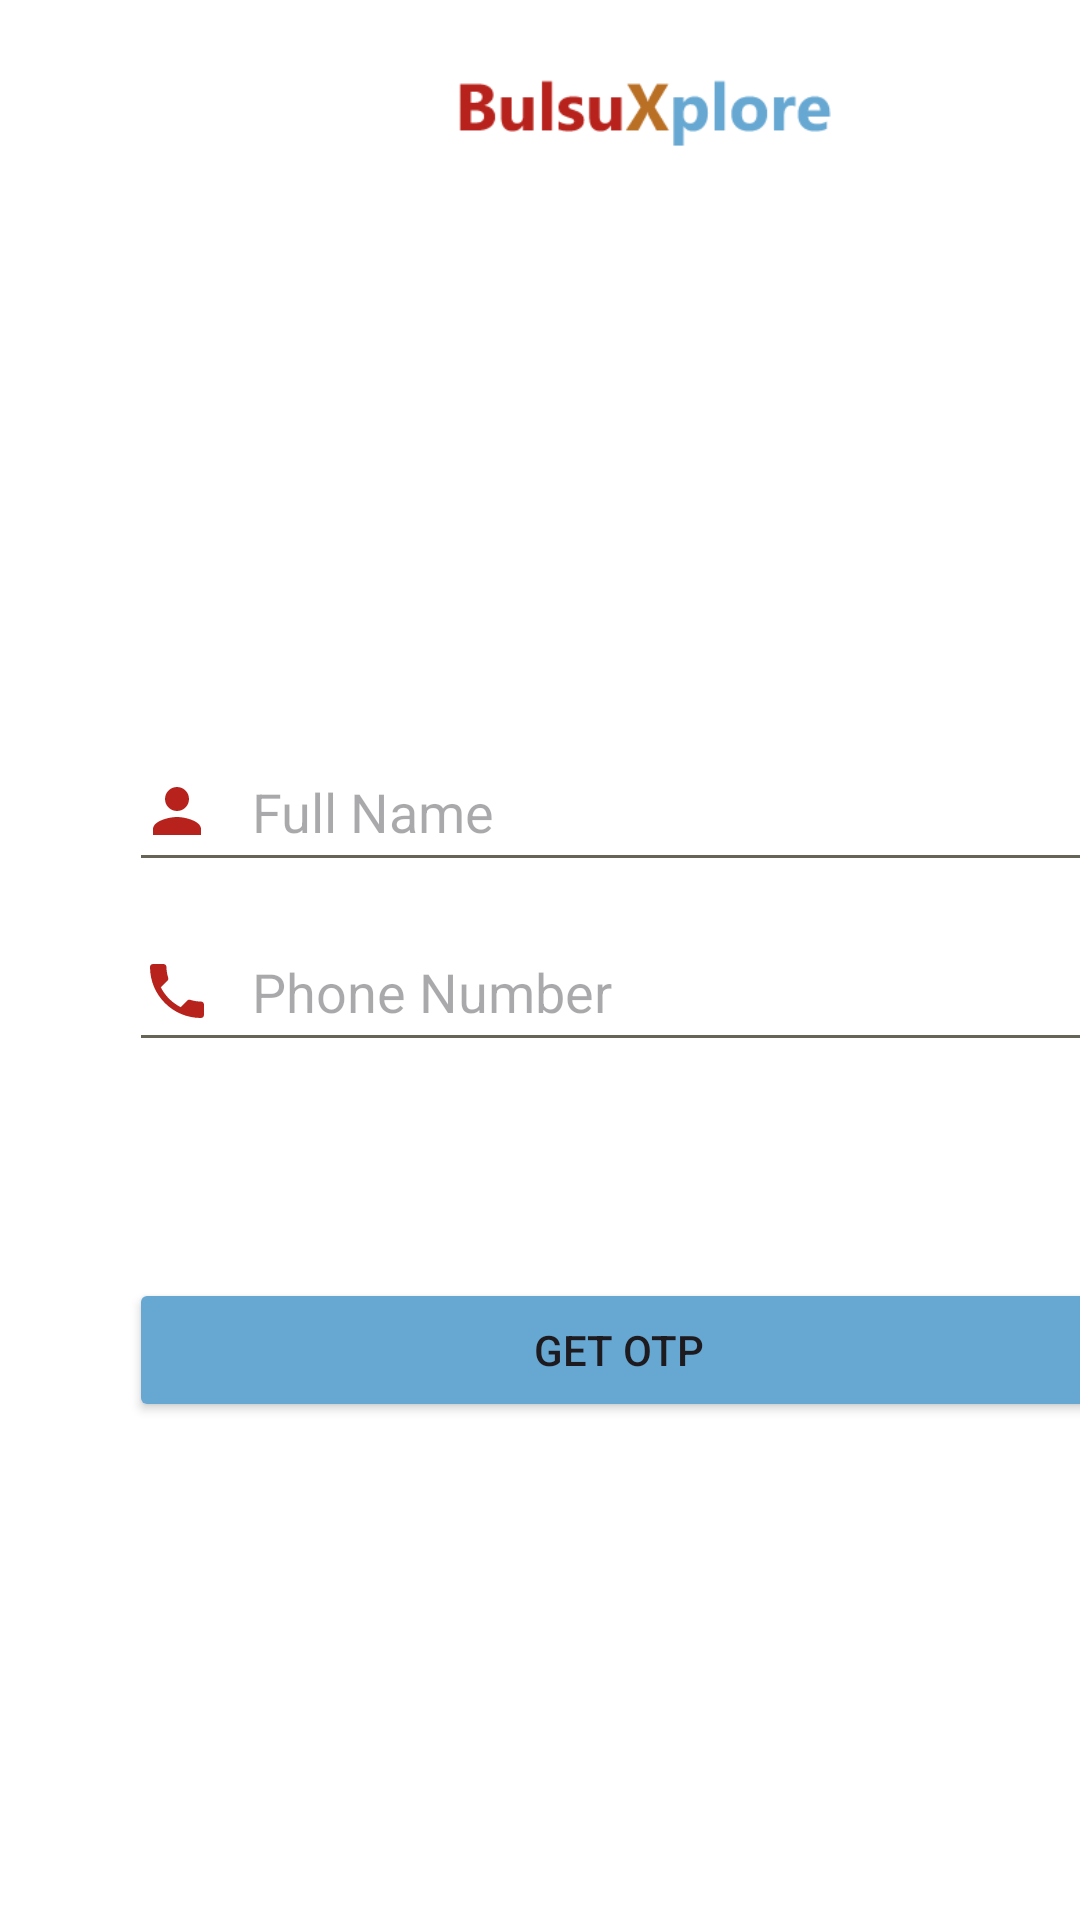

Android layout source for this screen:
<!-- AndroidManifest.xml: application theme Theme.BulsuXplore -->
<!-- res/layout/activity_signup_visitor.xml -->
<?xml version="1.0" encoding="utf-8"?>
<LinearLayout xmlns:android="http://schemas.android.com/apk/res/android"
    xmlns:app="http://schemas.android.com/apk/res-auto"
    xmlns:tools="http://schemas.android.com/tools"
    android:layout_width="match_parent"
    android:layout_height="match_parent"
    android:background="@color/white"
    android:orientation="vertical"
    tools:context=".users.SignupActivity">


        <ImageView
            android:id="@+id/BulsuXplore"
            android:layout_width="359dp"
            android:layout_height="29dp"
            android:layout_marginTop="20dp"
            android:layout_marginBottom="4dp"
            android:layout_marginLeft="35dp"
            android:layout_centerHorizontal="true"
            android:src="@drawable/bulsuxplore" />


        <EditText
            android:id="@+id/visitorFullName"
            android:hint="Full Name"
            android:inputType="textCapWords"
            android:textDirection="firstStrong"
            android:textColor="@color/black"
            android:backgroundTint="@color/black"
            android:drawableLeft="@drawable/person_icon"
            android:drawablePadding="13dp"
            android:layout_width="327dp"
            android:layout_height="50dp"
            android:translationX="43dp"
            android:layout_marginTop="191dp" />

        <EditText
            android:id="@+id/visitorPhoneNumber"
            android:hint="Phone Number"
            android:inputType="phone"
            android:maxLength="11"
            android:textColor="@color/black"
            android:backgroundTint="#666456"
            android:drawableLeft="@drawable/phone_icon"
            android:drawablePadding="13dp"
            android:layout_width="327dp"
            android:layout_height="50dp"
            android:translationX="43dp"
            android:layout_marginTop="10dp" />

        <Button
            android:id="@+id/visitorverifyRedirect"
            android:text="GET OTP"
            android:backgroundTint="@color/blue"
            app:cornerRadius="5dp"
            android:translationX="43dp"
            android:layout_marginTop="72dp"
            android:layout_width="327dp"
            android:layout_height="48dp" />


</LinearLayout>
<!-- resources referenced by this layout -->
<resources>
  <color name="black">#666456</color>
  <color name="blue">#67A8D2</color>
  <color name="white">#FFFFFF</color>
  <!-- drawable bulsuxplore: png bitmap (drawable-hdpi, 2288 bytes) -->
  <!-- drawable person_icon (drawable) -->
  <vector android:height="24dp" android:tint="#B8221C"
      android:viewportHeight="24" android:viewportWidth="24"
      android:width="24dp" xmlns:android="http://schemas.android.com/apk/res/android">
      <path android:fillColor="@android:color/white" android:pathData="M12,12c2.21,0 4,-1.79 4,-4s-1.79,-4 -4,-4 -4,1.79 -4,4 1.79,4 4,4zM12,14c-2.67,0 -8,1.34 -8,4v2h16v-2c0,-2.66 -5.33,-4 -8,-4z"/>
  </vector>
  <!-- drawable phone_icon (drawable) -->
  <vector android:height="24dp" android:tint="#B8221C"
      android:viewportHeight="24" android:viewportWidth="24"
      android:width="24dp" xmlns:android="http://schemas.android.com/apk/res/android">
      <path android:fillColor="@android:color/white" android:pathData="M6.62,10.79c1.44,2.83 3.76,5.14 6.59,6.59l2.2,-2.2c0.27,-0.27 0.67,-0.36 1.02,-0.24 1.12,0.37 2.33,0.57 3.57,0.57 0.55,0 1,0.45 1,1V20c0,0.55 -0.45,1 -1,1 -9.39,0 -17,-7.61 -17,-17 0,-0.55 0.45,-1 1,-1h3.5c0.55,0 1,0.45 1,1 0,1.25 0.2,2.45 0.57,3.57 0.11,0.35 0.03,0.74 -0.25,1.02l-2.2,2.2z"/>
  </vector>
  <style name="Theme.BulsuXplore" parent="Base.Theme.BulsuXplore" />
  
  
      //Bottom Menu back ground Theme//
  <style name="Base.Theme.BulsuXplore" parent="Theme.Material3.DayNight.NoActionBar">
          
          <item name="colorPrimary">@color/red</item>
          // main color: red
          <item name="colorPrimaryVariant">@color/red</item>
          <item name="android:statusBarColor">@color/white</item>
          // set status bar to white color
          <item name="android:windowLightStatusBar">true</item>
          // set status bar icons to dark color
  
  
          <item name="android:windowBackground">@android:color/white</item>
      </style>
  <color name="red">#9E221C</color>
</resources>
